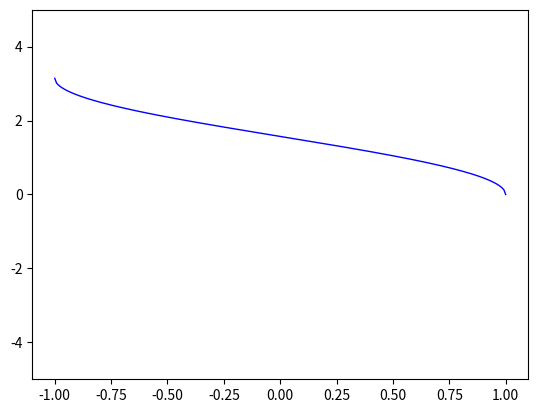

This chart was generated by the following Python code:
import numpy as np
import matplotlib.pyplot as plt

X = np.linspace(-1, 1, 256)
C, S = np.arccos(X), np.arcsin(X)
he=C+S

# 绘制cosine函数，颜色是蓝色，line宽为1.0，line类型是实线
plt.plot(X, C, color='blue', linewidth=1.0, linestyle='-',label="cosine")

# 绘制sine函数，颜色是绿色，line宽为1.0，line类型是实线
#plt.plot(X, S, color='green', linewidth=1.0, linestyle='-',label="sine")

#plt.plot(X, he, color='red', linewidth=1.0, linestyle='-',label="np.arccos(X), np.arcsin(X)")

plt.ylim(-5,5)
plt.gridon =True
#plt.yticks( [-np.pi, -np.pi/2, 0, np.pi/2, np.pi],[r'$-\pi$', r'$-\pi/2$', r'$0$', r'$+\pi/2$', r'$+\pi$'])
plt.show()
print("test it")